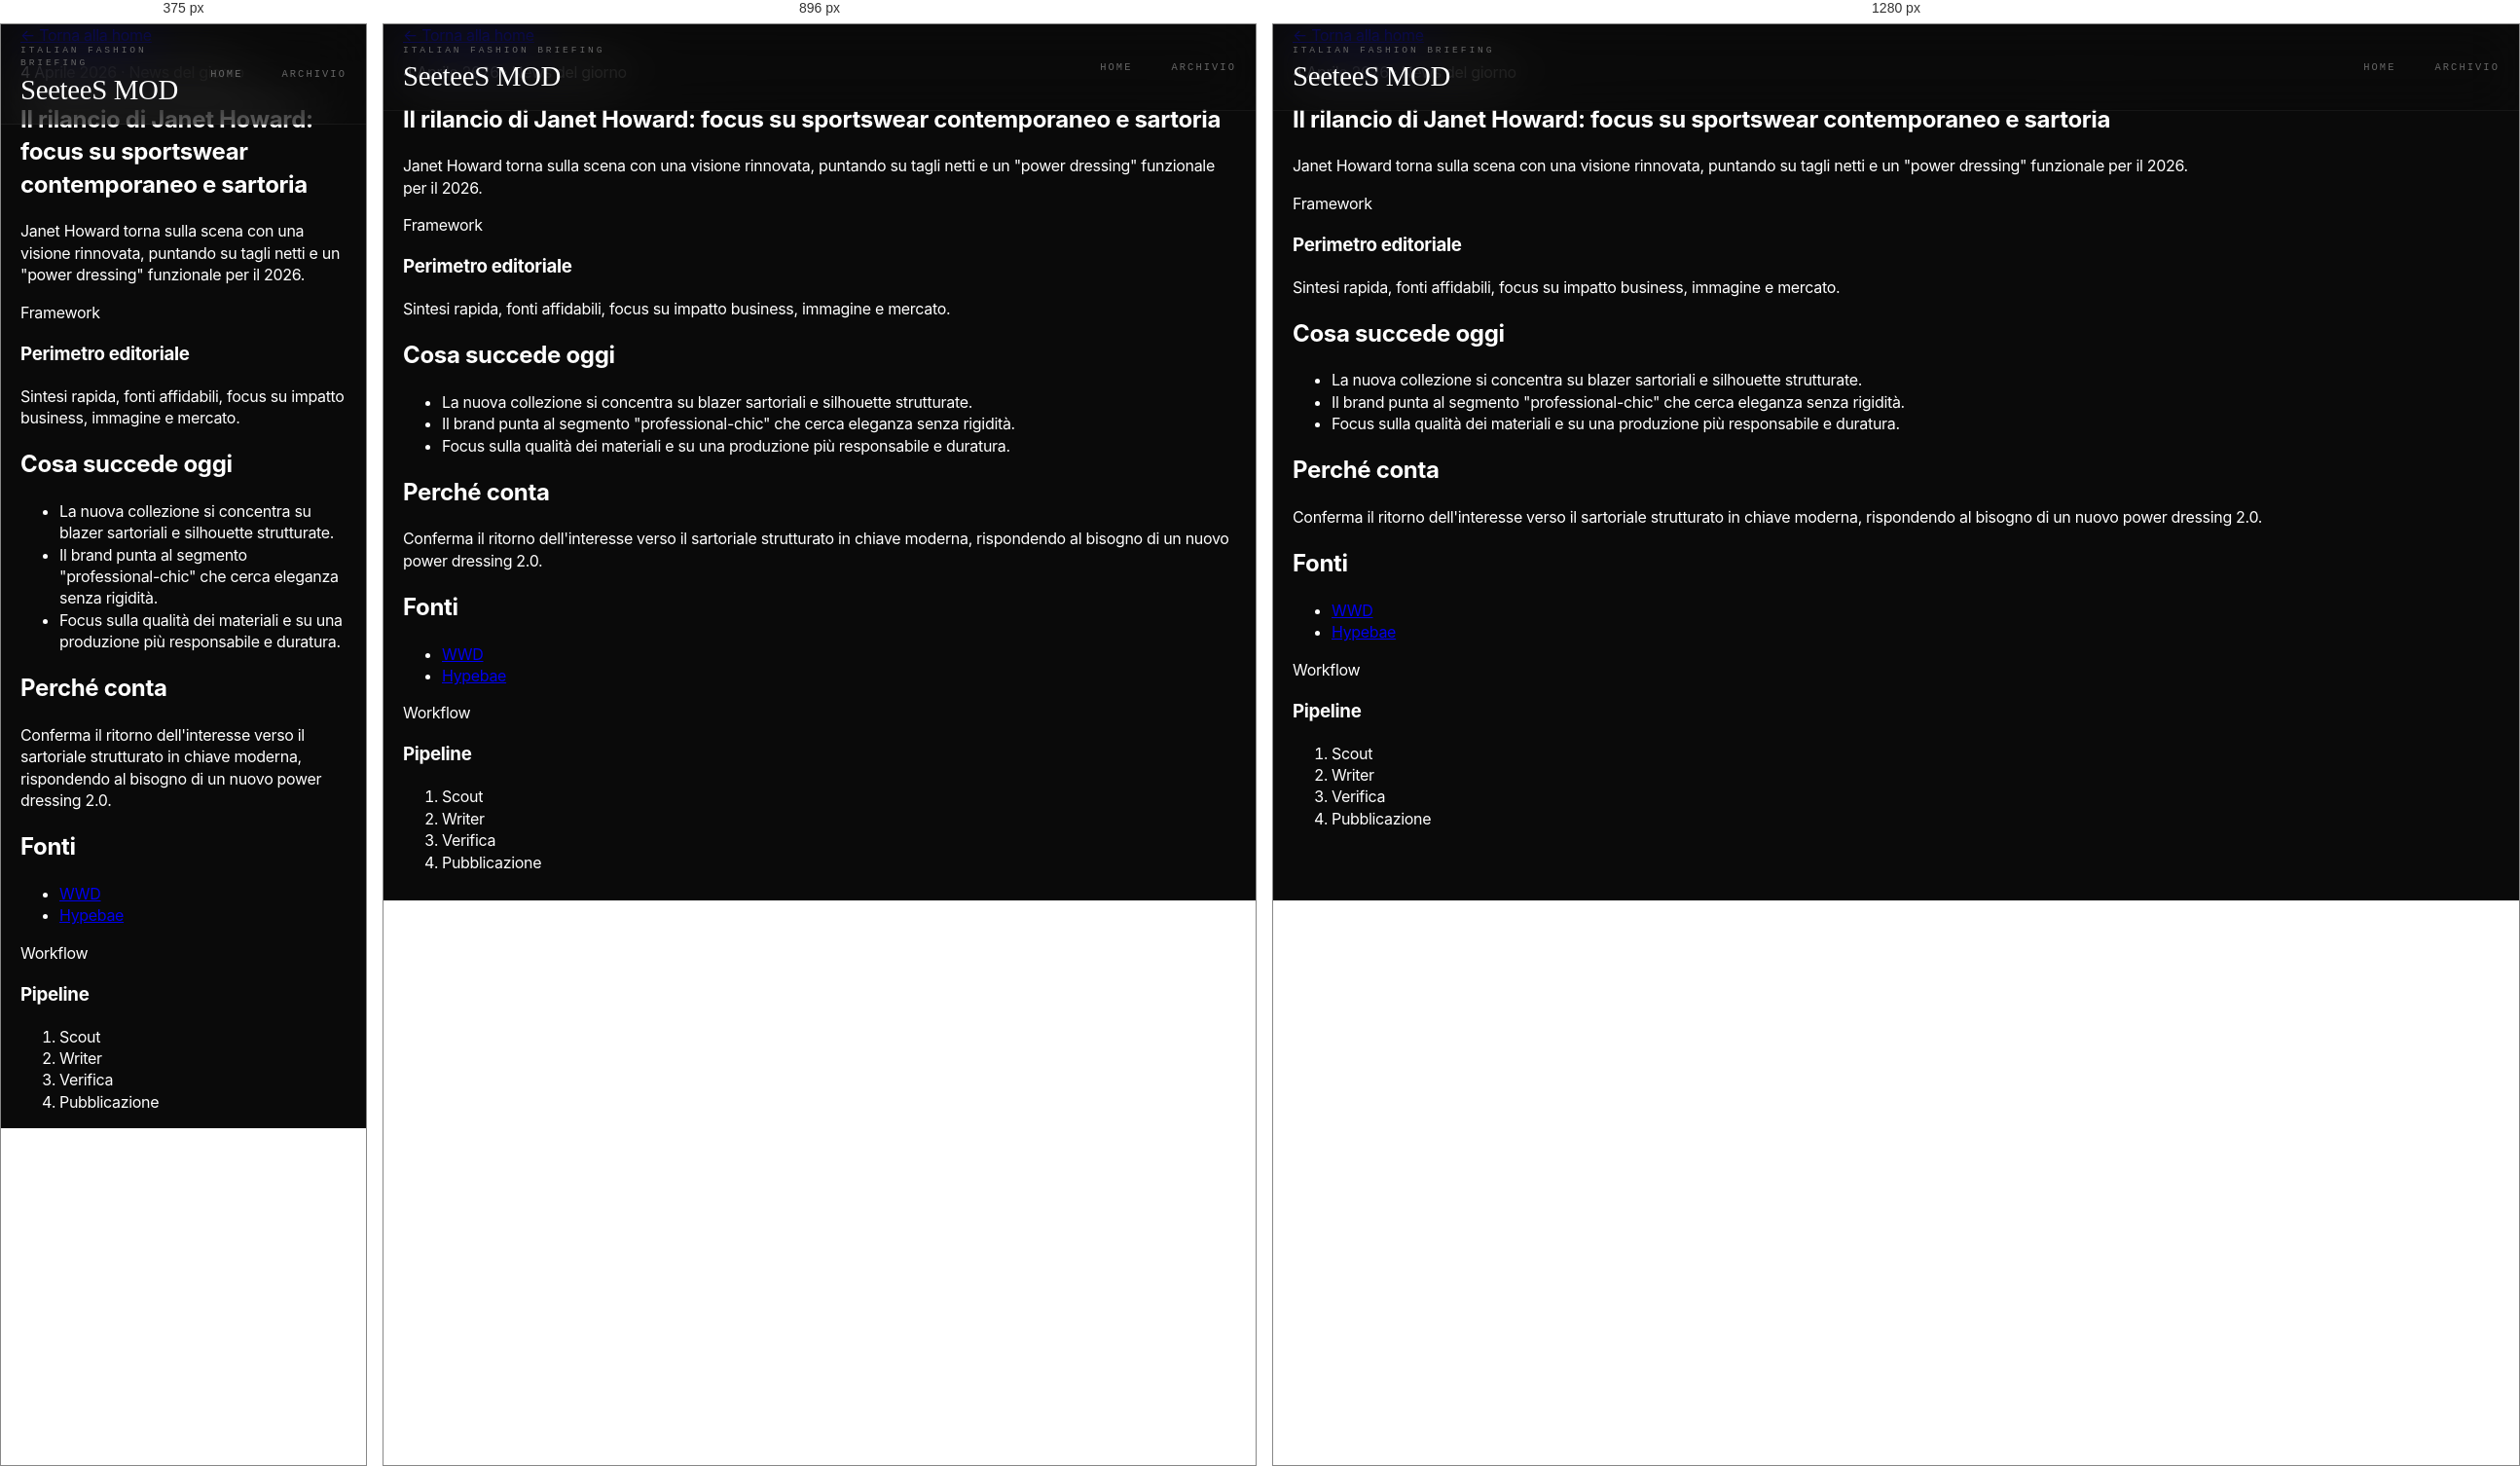
Rendered at 375 px, 896 px and 1280 px, left to right.

<!-- file: 2026-04-04-rilancio-janet-howard-sportswear.html -->
<!DOCTYPE html>
<html lang="it">
<head>
  <meta charset="UTF-8">
  <meta name="viewport" content="width=device-width, initial-scale=1.0">
  <title>Il rilancio di Janet Howard: focus su sportswear contemporaneo e sartoria | SeeteeS MOD</title>
  <meta name="description" content="Janet Howard torna sulla scena con una visione rinnovata, puntando su tagli netti e un power dressing funzionale per il 2026.">
  <link rel="preconnect" href="https://fonts.googleapis.com">
  <link rel="preconnect" href="https://fonts.gstatic.com" crossorigin>
  <link href="https://fonts.googleapis.com/css2?family=Inter:wght@400;500;600;700&family=Cormorant+Garamond:wght@500;600;700&display=swap" rel="stylesheet">
  <link rel="stylesheet" href="../styles.css">
</head>
<body>
  <div class="site-shell">
    <header class="topbar">
      <div class="container topbar-inner">
        <a class="brand-link" href="../index.html">
          <p class="brand-kicker">Italian fashion briefing</p>
          <div class="brand-name">SeeteeS MOD</div>
        </a>
        <nav class="topbar-nav">
          <a class="nav-link" href="../index.html">Home</a>
          <a class="nav-link" href="../archive.html">Archivio</a>
        </nav>
      </div>
    </header>

    <main class="container">
      <a class="back-link" href="../index.html">← Torna alla home</a>

      <section class="article-hero">
        <div class="article-intro">
          <p class="eyebrow">4 Aprile 2026 · News del giorno</p>
          <h1>Il rilancio di Janet Howard: focus su sportswear contemporaneo e sartoria</h1>
          <p>Janet Howard torna sulla scena con una visione rinnovata, puntando su tagli netti e un "power dressing" funzionale per il 2026.</p>
        </div>
        <aside class="article-panel">
          <p class="label">Framework</p>
          <h3>Perimetro editoriale</h3>
          <p>Sintesi rapida, fonti affidabili, focus su impatto business, immagine e mercato.</p>
        </aside>
      </section>

      <section class="article-layout">
        <article class="article-main">
          <section class="article-section">
            <h2>Cosa succede oggi</h2>
            <ul>
              <li>La nuova collezione si concentra su blazer sartoriali e silhouette strutturate.</li>
              <li>Il brand punta al segmento "professional-chic" che cerca eleganza senza rigidità.</li>
              <li>Focus sulla qualità dei materiali e su una produzione più responsabile e duratura.</li>
            </ul>
          </section>

          <section class="article-section">
            <h2>Perché conta</h2>
            <p>Conferma il ritorno dell'interesse verso il sartoriale strutturato in chiave moderna, rispondendo al bisogno di un nuovo power dressing 2.0.</p>
          </section>

          <section class="article-section">
            <h2>Fonti</h2>
            <ul class="source-list">
              <li><a href="https://wwd.com/fashion-news/" target="_blank">WWD</a></li>
              <li><a href="https://hypebae.com" target="_blank">Hypebae</a></li>
            </ul>
          </section>
        </article>

        <aside class="article-rail">
          <div class="article-panel">
            <p class="label">Workflow</p>
            <h3>Pipeline</h3>
            <ol class="timeline">
              <li>Scout</li>
              <li>Writer</li>
              <li>Verifica</li>
              <li>Pubblicazione</li>
            </ol>
          </div>
        </aside>
      </section>
    </main>
  </div>
</body>
</html>


/* @media block from styles.css */
@media (max-width: 1024px) {
  .hero-section {
    grid-template-columns: 1fr;
    padding-top: 160px;
  }
  .hero-copy h2 {
    font-size: 5rem;
    margin-left: 0;
  }
  .hero-media {
    width: 100%;
    right: 0;
  }
}

/* @media block from styles.css */
@media (max-width: 768px) {
  .news-row {
    grid-template-columns: 1fr;
    padding: 60px 0;
  }
  .news-row h2 {
    font-size: 2.5rem;
  }
}